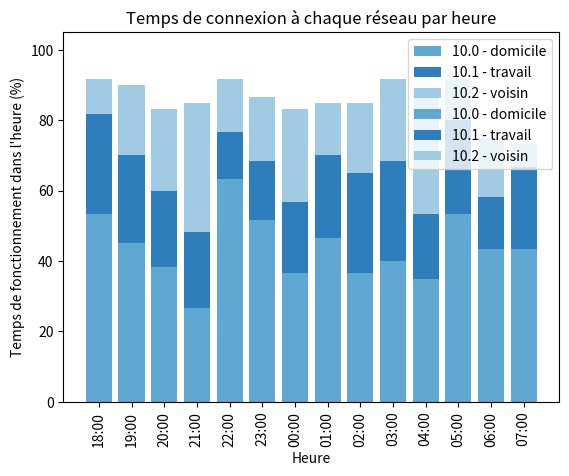

Reproduce this figure in Python.
######################################################################################################################
# Ligne de substitution à la dépendance aux programmes calcul_statistiques.py et recuperation_donnees.py
time_in_each_network_by_hour = [{'time_in_dot0': 32, 'time_in_dot1': 17, 'time_in_dot2': 6, 'time_with_no_road': 5, 'hour': '18:00'}, {'time_in_dot0': 27, 'time_in_dot1': 15, 'time_in_dot2': 12, 'time_with_no_road': 6, 'hour': '19:00'}, {'time_in_dot0': 23, 'time_in_dot1': 13, 'time_in_dot2': 14, 'time_with_no_road': 10, 'hour': '20:00'}, {'time_in_dot0': 16, 'time_in_dot1': 13, 'time_in_dot2': 22, 'time_with_no_road': 9, 'hour': '21:00'}, {'time_in_dot0': 38, 'time_in_dot1': 8, 'time_in_dot2': 9, 'time_with_no_road': 5, 'hour': '22:00'}, {'time_in_dot0': 31, 'time_in_dot1': 10, 'time_in_dot2': 11, 'time_with_no_road': 8, 'hour': '23:00'}, {'time_in_dot0': 22, 'time_in_dot1': 12, 'time_in_dot2': 16, 'time_with_no_road': 10, 'hour': '00:00'}, {'time_in_dot0': 28, 'time_in_dot1': 14, 'time_in_dot2': 9, 'time_with_no_road': 9, 'hour': '01:00'}, {'time_in_dot0': 22, 'time_in_dot1': 17, 'time_in_dot2': 12, 'time_with_no_road': 9, 'hour': '02:00'}, {'time_in_dot0': 24, 'time_in_dot1': 17, 'time_in_dot2': 14, 'time_with_no_road': 5, 'hour': '03:00'}, {'time_in_dot0': 21, 'time_in_dot1': 11, 'time_in_dot2': 21, 'time_with_no_road': 7, 'hour': '04:00'}, {'time_in_dot0': 32, 'time_in_dot1': 16, 'time_in_dot2': 7, 'time_with_no_road': 5, 'hour': '05:00'}, {'time_in_dot0': 26, 'time_in_dot1': 9, 'time_in_dot2': 10, 'time_with_no_road': 15, 'hour': '06:00'}, {'time_in_dot0': 26, 'time_in_dot1': 14, 'time_in_dot2': 4, 'time_with_no_road': 8, 'hour': '07:00'}]
######################################################################################################################


# diagramme_barres_empilees_temps_sur_chaque_reseau_par_heure.py
# Ce programme permet d'afficher des barres empilées permettant de visualiser la proportion de temps d'utilisation de chaque réseau par heure, grâce au module Mathplotlib.
# Ce programme a besoin des données traitées par les programmes calcul_statistiques.py et recuperation_donnees.py pour fonctionner.
# [redacted]
# [redacted]
# [redacted]

### Importation des modules ###
import numpy as np
import matplotlib.pyplot as plt

def show_route_par_defaut_in_bars(unit : str, hours : list[str], time_in_dot0 : list[int], time_in_dot1 : list[int], time_in_dot2 : list[int], time_with_no_road : list[int]) -> None:
    """Crée et affiche le graphique en barres empilées illustrant la durée de connexion à chaque réseau par heure,
    une fois les données préprarées par les fonctions route_par_defaut_bars et route_par_defaut_bars_percentage.

    Args:
        unit (str): unité du temps de fonctionnement dans l'heure (minute ou %)
        hours (list[str]): liste contenant l'heure de chaque barre (toutes les 60 minutes) (abscisse)
        time_in_dot0 (list[int]): liste contenant le temps (en minutes ou en pourcentage) passé chaque heure sur la route par défaut 10.0.255.254
        time_in_dot1 (list[int]): liste contenant le temps (en minutes ou en pourcentage) passé chaque heure sur la route par défaut 10.1.255.254
        time_in_dot2 (list[int]): liste contenant le temps (en minutes ou en pourcentage) passé chaque heure sur la route par défaut 10.2.255.254
        time_with_no_road (list[int]): liste contenant le temps (en minutes ou en pourcentage) passé chaque heure sans route par défaut
    """
    ### Définition de la hauteur à partir de laquelle chaque barre doit être représentée ###
    bottom_dot1 : list[int] = time_in_dot0
    bottom_dot2 = np.add(time_in_dot0, time_in_dot1)
    bottom_no_road = np.add(bottom_dot2, time_in_dot2)

    ### Création des barres à afficher ###
    plt.bar(hours, time_in_dot0, label='10.0 - domicile', color="#60a7d2")
    plt.bar(hours, time_in_dot1, bottom=bottom_dot1, label='10.1 - travail', color="#2e7ebc")
    plt.bar(hours, time_in_dot2, bottom=bottom_dot2, label='10.2 - voisin', color = "#a1cbe2")
    plt.bar(hours, time_with_no_road, bottom=bottom_no_road, color="white")

    ### Créations de la légende  ###
    plt.title("Temps de connexion à chaque réseau par heure")
    plt.xlabel('Heure')
    plt.ylabel(f"Temps de fonctionnement dans l'heure ({unit})")
    plt.xticks(rotation = 90)
    plt.legend()

    ### Affichage du graphique ###
    plt.show()


def route_par_defaut_bars(time_in_each_network_by_hour : list[dict[str:int, str:int, str:int, str:int, str:str]]) -> None:
    """Prépare les données pour qu'elles soient utilisable par la fonction show_route_par_defaut_in_bars, puis appelle cette fonction show_route_par_defaut_in_bars.
    Les données permetteront la création d'un graphique en barres empilées tel que décrit dans le docstring de la fonction show_route_par_defaut_in_bars, 
    en utilisant comme unité les MINUTES.
    Comme contrainte, nous nous sommes imposé d'utiliser une liste de dictionnaires en entrée des fonctions, pour les deux graphiques suivants. 
    Ce n'est évidemment pas la manière la plus optimisée, mais c'était un bon exercice pour renforcer notre maitrise des dictionnaires Python tout en répondant à la consigne.

    Args:
        time_in_each_network_by_hour (list[dict[str:int, str:int, str:int, str:int, str:str]]): liste de dictionnaires représentant le temps (le nombre de minutes) que l'ordinateur a passé CHAQUE HEURE dans chaque réseau
    """
    i : int
    hours : list[str] = []
    time_in_dot0 : list[int] = []
    time_in_dot1 : list[int] = []
    time_in_dot2 : list[int] = []
    time_with_no_road : list[int] = []

    for i in range(len(time_in_each_network_by_hour)):
        hours.append(time_in_each_network_by_hour[i]["hour"])
        time_in_dot0.append(time_in_each_network_by_hour[i]["time_in_dot0"])
        time_in_dot1.append(time_in_each_network_by_hour[i]["time_in_dot1"])
        time_in_dot2.append(time_in_each_network_by_hour[i]["time_in_dot2"])
        time_with_no_road.append(time_in_each_network_by_hour[i]["time_with_no_road"])

    show_route_par_defaut_in_bars("minutes", hours, time_in_dot0, time_in_dot1, time_in_dot2, time_with_no_road)


def route_par_defaut_bars_percentage(time_in_each_network_by_hour : list[dict[str:int, str:int, str:int, str:int, str:str]]) -> None:
    """Prépare les données pour qu'elles soient utilisable par la fonction show_route_par_defaut_in_bars, puis appelle cette fonction show_route_par_defaut_in_bars.
    Les données permetteront la création d'un graphique en barres empilées tel que décrit dans le docstring de la fonction show_route_par_defaut_in_bars, 
    en utilisant comme unité le POURCENTAGE.
    Comme contrainte, nous nous sommes imposé d'utiliser une liste de dictionnaires en entrée des fonctions, pour les deux graphiques suivants. 
    Ce n'est évidemment pas la manière la plus optimisée, mais c'était un bon exercice pour renforcer notre maitrise des dictionnaires Python tout en répondant à la consigne.

    Args:
        time_in_each_network_by_hour (list[dict[str:int, str:int, str:int, str:int, str:str]]): liste de dictionnaires représentant le temps (le nombre de minutes) que l'ordinateur a passé CHAQUE HEURE dans chaque réseau
    """
    i : int
    hours : list[str] = []
    time_in_dot0_percent : list[int] = []
    time_in_dot1_percent : list[int] = []
    time_in_dot2_percent : list[int] = []
    time_with_no_road_percent : list[int] = []

    for i in range(len(time_in_each_network_by_hour)):
        hours.append(time_in_each_network_by_hour[i]["hour"])
        time_in_dot0_percent.append(time_in_each_network_by_hour[i]["time_in_dot0"] / 60 * 100)
        time_in_dot1_percent.append(time_in_each_network_by_hour[i]["time_in_dot1"] / 60 * 100)
        time_in_dot2_percent.append(time_in_each_network_by_hour[i]["time_in_dot2"] / 60 * 100)
        time_with_no_road_percent.append(time_in_each_network_by_hour[i]["time_with_no_road"] / 60 * 100)

    show_route_par_defaut_in_bars("%", hours, time_in_dot0_percent, time_in_dot1_percent, time_in_dot2_percent, time_with_no_road_percent)


route_par_defaut_bars(time_in_each_network_by_hour)
route_par_defaut_bars_percentage(time_in_each_network_by_hour)